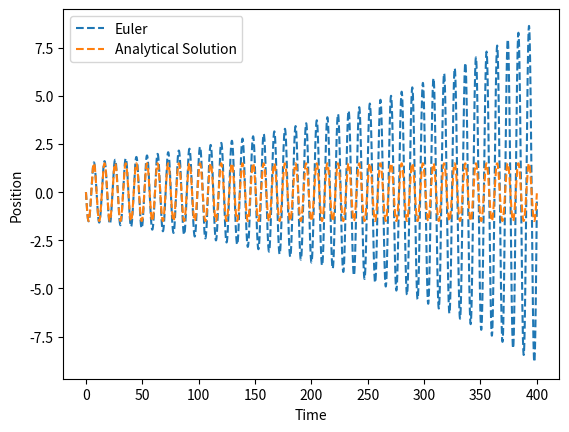
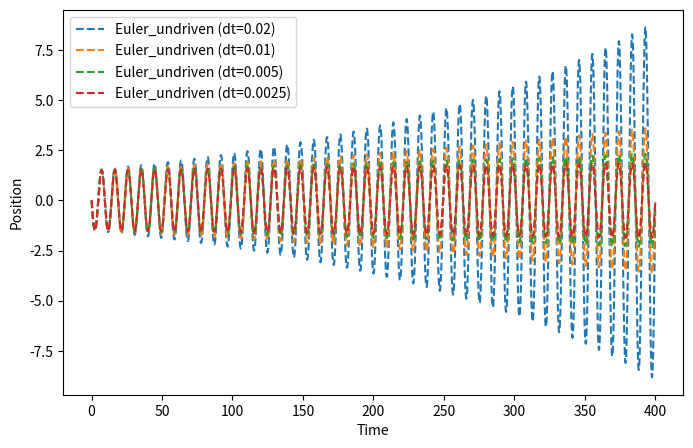
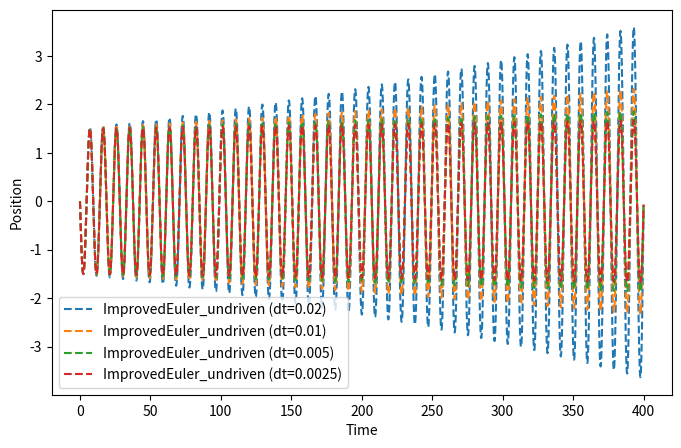
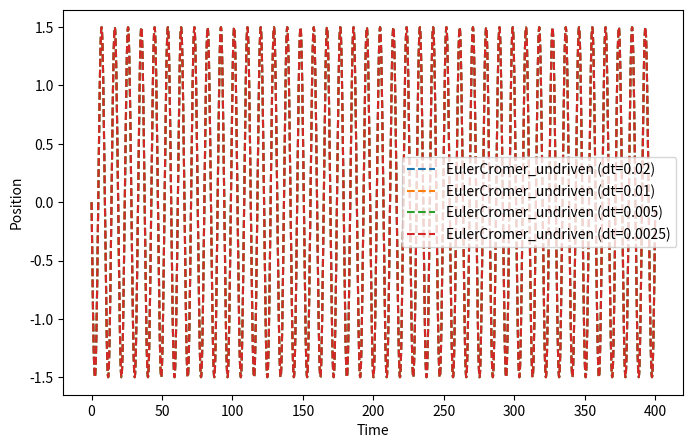
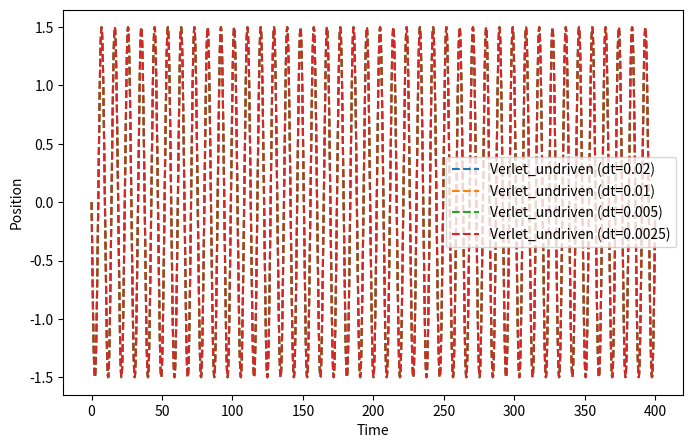
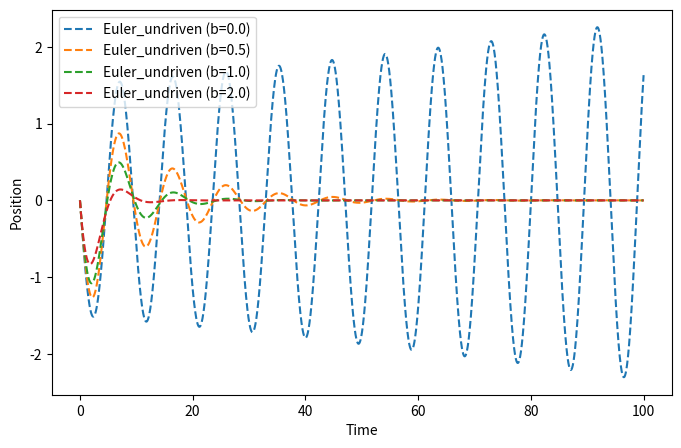
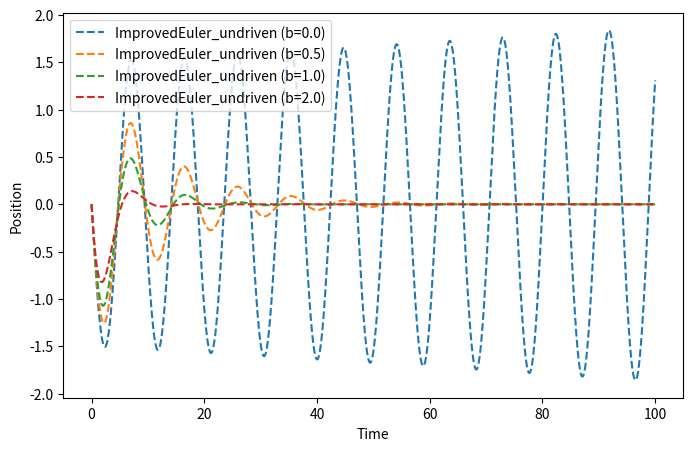
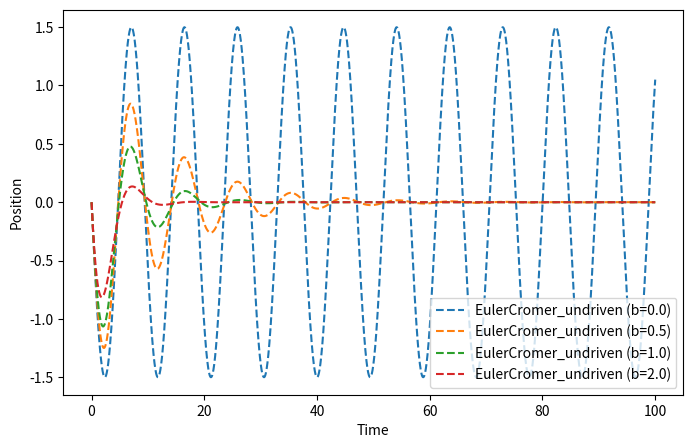
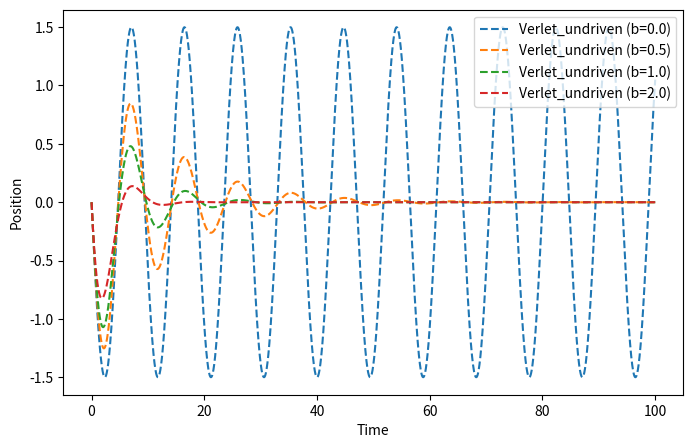
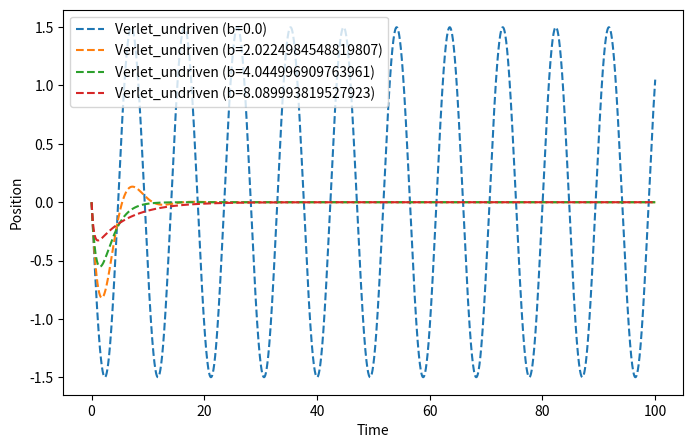

Write Python code to recreate these figures, in order.
%pip install numpy
%pip install matplotlib

# Initilisation
import numpy as np
import matplotlib.pyplot as plt
import cmath

import numpy as np

def Euler(m, k, b, n, t, x0, v0, dt, push_time, push_force):
    """
    Forward Euler method for a driven (externally forced) oscillator, including
    support for a force applied at t = 0.

    Args:
        m   (float): Mass of the oscillator.
        k   (float): Spring constant.
        b   (float): Damping coefficient.
        n   (int)  : Number of time steps.
        t   (float): Total simulation time.
        x0  (float): Initial position x(0).
        v0  (float): Initial velocity x'(0).
        dt  (float): Time step size.
        push_time (float): The time at which the external force is applied.
        push_force (float): The magnitude of the force applied at `push_time`.

    Returns:
        x (ndarray): Positions at each timestep (length n+1).
        v (ndarray): Velocities at each timestep (length n+1).
        a (ndarray): Accelerations at each timestep (length n+1).
        t (ndarray): Array of time points from 0 to t (length n+1).
    """

    time_array = np.linspace(0, t, n+1)

    # Allocate arrays
    position = np.zeros(n+1)
    velocity = np.zeros(n+1)
    acceleration = np.zeros(n+1)

    # Find the index corresponding to push_time
    push_index = np.argmin(np.abs(time_array - push_time))

    # Determine initial acceleration
    initial_force = push_force if push_time == 0 else 0  # Apply force only if push_time == 0
    acceleration[0] = (initial_force - k * x0 - b * v0) / m  # Apply force at t = 0

    # Initial conditions
    position[0] = x0
    velocity[0] = v0

    # Forward Euler time-stepping
    for i in range(n):
        # Apply external force at the push time (excluding t=0 which was handled already)
        external_force = push_force if (i == push_index and push_time != 0) else 0
        
        # Update velocity using the old acceleration
        velocity[i+1] = velocity[i] + acceleration[i] * dt
        
        # Update position using the old velocity
        position[i+1] = position[i] + velocity[i] * dt
        
        # Update acceleration
        acceleration[i+1] = (external_force - k * position[i+1] - b * velocity[i+1]) / m

    return position, velocity, acceleration, time_array


def Euler_undriven(m, k, b, n, t, x0, v0, dt):
    """
    Forward Euler method for the undriven (possibly damped) oscillator:
        m x''(t) + b x'(t) + k x(t) = 0

    Args:
        m   (float): Mass of the oscillator.
        k   (float): Spring constant.
        b   (float): Damping coefficient (0 for no damping).
        n   (int)  : Number of time steps.
        x0  (float): Initial position x(0).
        v0  (float): Initial velocity x'(0).
        dt  (float): Timestep size.

    Returns:
        x (ndarray): Positions at each timestep (length n+1).
        v (ndarray): Velocities at each timestep (length n+1).
        a (ndarray): Accelerations at each timestep (length n+1).
        t (ndarray): Array of time points from 0 to n*dt (length n+1).

    Notes:
        - This function implements the basic "forward Euler" scheme.
        - The acceleration is computed via a[i+1] = -(k*x[i+1] + b*v[i+1]) / m
          before x[i+1], v[i+1] are updated, matching your original code flow.
        - For purely undamped motion, pass b=0.
    """
    
    time = t
    time_array = np.linspace(0, t, n+1)
    
    # Allocate arrays for position, velocity, and acceleration
    position = np.zeros(n+1)
    velocity = np.zeros(n+1)
    acceleration = np.zeros(n+1)
    
    # Initial conditions
    position[0] = x0
    velocity[0] = v0
    acceleration[0] = -(k * position[0] + b * velocity[0]) / m # Compute initial acceleration at t=0
    
    # Forward Euler time-stepping
    for i in range(n):   
        # Update velocity using the old acceleration
        velocity[i+1] = velocity[i] + acceleration[i] * dt
        
        # Update position using the old velocity
        position[i+1] = position[i] + velocity[i] * dt
    
        # Compute acceleration for the next index (as in your original code)
        acceleration[i+1] = -(k * position[i+1] + b * velocity[i+1]) / m

    return position, velocity, acceleration, time_array
    

def test_Euler_undriven():
    """
    Tests the Euler_undriven function in simple edge cases
    to confirm that the solver behaves as expected.
    
    Scenario 1: 
        - m=1, k=0, b=0, x0=0, v0=0, dt=0.1
        - Expect no forces and no initial motion => everything remains zero.
    
    Scenario 2:
        - m=1, k=0, b=0, x0=2, v0=-1, dt=0.1
        - Expect velocity remains constant at -1, 
          position decreases linearly with slope -1, 
          acceleration is always zero.
    """
    # -- Scenario 1: no forces and no initial velocity --
    from_module = Euler_driven(m=1, k=0, b=0, x0=0, v0=0, dt=0.1, n=10)
    x_arr, v_arr, a_arr, t_arr = from_module
    
    # Our expected arrays: everything should be zero (length n_stneps+1 = 11)
    zeros_11 = np.zeros(11)
    
    # Assert they match (within floating-point tolerance)
    assert np.allclose(x_arr, zeros_11), "Scenario 1: x should remain zero."
    assert np.allclose(v_arr, zeros_11), "Scenario 1: v should remain zero."
    assert np.allclose(a_arr, zeros_11), "Scenario 1: a should remain zero."
    
    # -- Scenario 2: constant velocity, no forces --
    from_module = Euler_driven(m=1, k=0, b=0, x0=2, v0=-1, dt=0.1, n=10)
    x_arr, v_arr, a_arr, t_arr = from_module
    
    # Time array for reference
    # t_arr = [0.0, 0.1, 0.2, ..., 1.0] (length = 11)
    
    # The velocity should remain at -1:
    expected_v = -1 * np.ones_like(t_arr)
    # The position should be x(t) = 2 + v0 * t = 2 - 1 * t
    expected_x = 2 - t_arr
    # Acceleration should be zero (no spring, no damping)
    expected_a = np.zeros_like(t_arr)
    
    assert np.allclose(v_arr, expected_v),  "Scenario 2: velocity should stay at -1."
    assert np.allclose(x_arr, expected_x),  "Scenario 2: position should be linear in time."
    assert np.allclose(a_arr, expected_a),  "Scenario 2: acceleration should remain zero."
    
    print("All Euler_undriven tests passed successfully!")

#test_Euler_undriven()

def ImprovedEuler_undriven(m, k, b, n, t, x0, v0, dt):
    """
    Implements the 'Improved Euler' approach shown in the slide:
        x_{i+1} = x_i + h * v_i + 0.5 * h^2 * a_i
        v_{i+1} = v_i + h * a_i
        a_i     = -(k/m)*x_i - (b/m)*v_i

    Args:
        m   : mass
        k   : spring constant
        b   : damping coefficient
        n   : number of time steps
        x0  : initial position
        v0  : initial velocity
        dt  : time step

    Returns:
        x, v, a, t
          x, v, a are arrays of length (n+1);
          t is the array of time points from 0 to n*dt.
    """

    time = t
    time_array = np.linspace(0, t, n+1)
    
    position = np.zeros(n+1)
    velocity = np.zeros(n+1)
    acceleration = np.zeros(n+1)

    # Initial conditions
    position[0] = x0
    velocity[0] = v0
    acceleration[0] = -(k*position[0] + b*velocity[0]) / m  # acceleration at i=0

    for i in range(n):
        # Position update includes a half-step for the acceleration
        position[i+1] = position[i] + dt*velocity[i] + 0.5*(dt**2)*acceleration[i]
        
        # Velocity update is the standard Euler step
        velocity[i+1] = velocity[i] + dt*acceleration[i]

        # Compute the new acceleration at i+1
        acceleration[i+1] = -(k*position[i+1] + b*velocity[i+1]) / m

    return position, velocity, acceleration, time_array

def test_ImprovedEuler_undriven():
    """
    Tests the Improved Euler (2nd-order Taylor) method in simple edge cases:
    
    Scenario 1: 
        k=0, b=0, v0=0 => no force, no initial velocity
        Expected: The mass stays at the initial position, with zero velocity/acceleration.

    Scenario 2: 
        k=0, b=0, v0 != 0 => no force, nonzero initial velocity
        Expected: The mass moves with constant velocity (v0) 
                  so x(t) = x0 + v0 * t, and a(t) = 0.
    """
    
    # -----------------------------
    # Scenario 1: No force, no initial motion
    # -----------------------------
    from_func = ImprovedEuler_undriven(m=1, k=0, b=0, n=10, x0=2, v0=0, dt=0.1)
    x_arr, v_arr, a_arr, t_arr = from_func
    
    # All values should remain exactly the initial position, 
    # with zero velocity and zero acceleration.
    expected_x = np.full_like(t_arr, 2.0)  # always at x=2
    expected_v = np.zeros_like(t_arr)
    expected_a = np.zeros_like(t_arr)
    
    assert np.allclose(x_arr, expected_x), "Scenario 1: position should remain constant at 2."
    assert np.allclose(v_arr, expected_v), "Scenario 1: velocity should remain zero."
    assert np.allclose(a_arr, expected_a), "Scenario 1: acceleration should remain zero."

    # -----------------------------
    # Scenario 2: No force, but nonzero initial velocity
    # -----------------------------
    from_func = ImprovedEuler_undriven(m=1, k=0, b=0, n=10, x0=2, v0=-1, dt=0.1)
    x_arr, v_arr, a_arr, t_arr = from_func
    
    # Velocity should stay at -1, position should decrease linearly
    # x(t) = x0 + v0 * t = 2 - t
    expected_v = -1.0 * np.ones_like(t_arr)
    expected_x = 2.0 + (-1.0)*t_arr
    expected_a = np.zeros_like(t_arr)
    
    assert np.allclose(v_arr, expected_v),  "Scenario 2: velocity should remain constant at -1."
    assert np.allclose(x_arr, expected_x),  "Scenario 2: position should be 2 - t."
    assert np.allclose(a_arr, expected_a),  "Scenario 2: acceleration should remain zero."

    print("All tests for the Improved Euler (2nd-order) method passed successfully!")

#test_ImprovedEuler_undriven()

def EulerCromer_undriven(m, k, b, n, t, x0, v0, dt):
    """
    Euler–Cromer method for the undriven (possibly damped) oscillator:
        m x'' + b x' + k x = 0

    Updates:
        v_{i+1} = v_i + dt * a_i
        x_{i+1} = x_i + dt * v_{i+1}
    where
        a_i = -(k*x_i + b*v_i) / m.

    Args:
        m   (float): Mass of the oscillator
        k   (float): Spring constant
        b   (float): Damping coefficient (0 for no damping)
        n   (int)  : Number of time steps
        x0  (float): Initial position (x(0))
        v0  (float): Initial velocity (x'(0))
        dt  (float): Timestep size

    Returns:
        x (ndarray): Positions at each timestep (length n+1)
        v (ndarray): Velocities at each timestep (length n+1)
        a (ndarray): Accelerations at each timestep (length n+1)
        t (ndarray): Time points from 0 to n*dt (length n+1)
    """
    
    time = t
    time_array = np.linspace(0, t, n+1)
    print(len(time_array))
    
    position = np.zeros(n+1)
    velocity = np.zeros(n+1)
    acceleration = np.zeros(n+1)

    # Initial conditions
    position[0] = x0
    velocity[0] = v0
    acceleration[0] = -(k*x0 + b*v0) / m

    # Euler–Cromer loop
    for i in range(n):
        # Update velocity using the old acceleration
        velocity[i+1] = velocity[i] + dt*acceleration[i]
        # Update position using the new velocity
        position[i+1] = position[i] + dt*velocity[i+1]
        # Compute the new acceleration at i+1
        acceleration[i+1] = -(k*position[i+1] + b*velocity[i+1]) / m

    return position, velocity, acceleration, time_array

def test_EulerCromer_undriven():
    """
    Tests the Euler-Cromer method in simple edge cases:
    
    1) No force, no initial velocity => the mass should remain at rest.
    2) No force, nonzero initial velocity => the mass moves at constant velocity.
    """
    # --- Scenario 1: No force, no motion ---
    x_arr, v_arr, a_arr, t_arr = EulerCromer_undriven(
        m=1, k=0, b=0, n=10, x0=5, v0=0, dt=0.1
    )
    # Expect position=constant=5, velocity=0, acceleration=0
    expected_x = np.full_like(t_arr, 5.0)
    expected_v = np.zeros_like(t_arr)
    expected_a = np.zeros_like(t_arr)

    assert np.allclose(x_arr, expected_x), "Scenario 1: x should remain at 5."
    assert np.allclose(v_arr, expected_v), "Scenario 1: v should remain 0."
    assert np.allclose(a_arr, expected_a), "Scenario 1: a should remain 0."

    # --- Scenario 2: No force, constant velocity ---
    x_arr, v_arr, a_arr, t_arr = EulerCromer_undriven(
        m=1, k=0, b=0, n=10, x0=5, v0=2, dt=0.1
    )
    # Velocity=2, so x(t)=5 + 2*t, a(t)=0
    expected_v = np.full_like(t_arr, 2.0)
    expected_x = 5 + 2*t_arr
    expected_a = np.zeros_like(t_arr)

    assert np.allclose(v_arr, expected_v), "Scenario 2: velocity should remain 2."
    assert np.allclose(x_arr, expected_x), "Scenario 2: position should be 5 + 2*t."
    assert np.allclose(a_arr, expected_a), "Scenario 2: acceleration should remain 0."

    print("All Euler-Cromer tests passed successfully!")

#test_EulerCromer_undriven()

def Verlet_undriven(m, k, b, n, t, x0, v0, dt):
    """
    Two-step method for the undriven (possibly damped) oscillator:
        m x'' + b x' + k x = 0
    using the recurrence relation:
        x_{i+1} = A x_i + B x_{i-1},
    with A, B as in the question. The first step x[1] is computed by
    an improved-Euler-style update for consistency.

    Args:
        m   : Mass of the oscillator
        k   : Spring constant
        b   : Damping coefficient (0 => no damping)
        n   : Number of time steps
        x0  : Initial position, x(0)
        v0  : Initial velocity, x'(0)
        dt  : Timestep size, h

    Returns:
        x, v, a, t
          x (ndarray): positions at each timestep (length n+1)
          v (ndarray): velocities approximated by finite difference (length n+1)
          a (ndarray): accelerations computed from x and v (length n+1)
          t (ndarray): time points from 0..n*dt (length n+1)
    """

    # Precompute constants for the two-step recurrence
    D = 2*m + b*dt
    A = 2.0*(2*m - k*(dt**2)) / D
    B = (b*dt - 2*m) / D

    time = t
    time_array = np.linspace(0, t, n+1)

    position = np.zeros(n+1)
    velocity = np.zeros(n+1)
    acceleration = np.zeros(n+1)

    # Initial conditions
    position[0] = x0
    velocity[0] = v0
    # Acceleration at t=0
    acceleration[0] = -(k*x0 + b*v0)/m

    # -----------------------------------------------------------
    # KICK-START STEP (i=0 --> i=1) using "Improved Euler" (2nd order)
    #
    # x1 = x0 + dt*v0 + 0.5*dt^2 * a0
    # v1 = v0 + dt*a0
    # -----------------------------------------------------------
    position[1] = position[0] + dt*velocity[0] + 0.5*(dt**2)*acceleration[0]
    velocity[1] = velocity[0] + dt*acceleration[0]
    acceleration[1] = -(k*position[1] + b*velocity[1]) / m

    # -----------------------------------------------------------
    # MAIN LOOP: Two-step recurrence for x_{i+1},
    # then derive v_{i+1} and a_{i+1} for consistency
    # -----------------------------------------------------------
    for i in range(1, n):
        # Position update from the two-step formula
        position[i+1] = A*position[i] + B*position[i-1]

        # Approximate velocity via forward difference
        velocity[i+1] = (position[i+1] - position[i]) / dt

        # Compute acceleration from the ODE definition
        acceleration[i+1] = -(k*position[i+1] + b*velocity[i+1]) / m

    return position, velocity, acceleration, time_array


def test_Verlet_undriven():
    # Case 1: No force, no initial velocity => remain at rest, x=constant
    x_arr, v_arr, a_arr, t_arr = Verlet_undriven(m=1, k=0, b=0, n=10, x0=2, v0=0, dt=0.1)
    assert np.allclose(x_arr, 2), "Position should remain at x=2."
    assert np.allclose(v_arr, 0), "Velocity should stay zero."
    assert np.allclose(a_arr, 0), "Acceleration should be zero."

    # Case 2: No force, constant nonzero velocity => x(t)=x0 + v0*t
    x_arr, v_arr, a_arr, t_arr = Verlet_undriven(m=1, k=0, b=0, n=10, x0=3, v0=1, dt=0.1)
    expected_x = 3 + t_arr*1.0
    assert np.allclose(x_arr, expected_x), "Position should be x0 + v0*t."
    assert np.allclose(v_arr, 1.0), "Velocity should remain constant at 1."
    assert np.allclose(a_arr, 0), "Acceleration should remain zero."
    
    print("All Verlet_undriven tests passed!")

#test_Verlet_undriven()

def analytical_solution(m,k,b,n,t,x0,v0,dt):

    time = t
    omega_damped = cmath.sqrt(4*k*m-b**2)
    A = (b/(2*1j*omega_damped)+1/2)*x0+v0*m/(omega_damped*1j) 
    B = x0-A
    
    exponential_component = np.exp(-b*time/(2*m))
    sinusoidal_component = (A*np.exp(1j*omega_damped*time/(2*m))
                            +B*np.exp(-1j*omega_damped*time/(2*m)))

    return sinusoidal_component * exponential_component



import numpy as np

class Simulation:
    """Base simulation class for a mass-spring-damper system."""
    def __init__(self, name, m, k, b, n, t, x0, v0, dt):
        """
        :param name: Name of the simulation
        :param m: Mass
        :param k: Spring constant
        :param b: Damping constant
        :param n: Number of time steps
        :param t: End time
        :param x0: Initial position
        :param v0: Initial velocity
        :param dt: Time step size
        """
        self.name = name
        self.m = m
        self.k = k
        self.b = b
        self.n = n
        self.t = t
        self.x0 = x0
        self.v0 = v0
        self.dt = dt

    def simulate_at_time(self, i, x_prev, v_prev):
        """
        Called by simulate() at each time step.
        Must return (position, velocity, acceleration) at step i.
        """
        raise NotImplementedError("Override this method in subclasses.")

    def simulate(self):
        # Create arrays for time, position, velocity, acceleration
        time_array = np.linspace(0, self.t, self.n + 1)
        position_array = np.zeros(self.n + 1)
        velocity_array = np.zeros(self.n + 1)
        acceleration_array = np.zeros(self.n + 1)

        # Set initial conditions
        position_array[0] = self.x0
        velocity_array[0] = self.v0
        acceleration_array[0] = -(self.k * self.x0 + self.b * self.v0) / self.m

        # Step through in time
        for i in range(1, self.n + 1):
            # Values from the previous step
            x_prev = position_array[i - 1]
            v_prev = velocity_array[i - 1]

            # Delegate to the subclass for the actual step
            x_curr, v_curr, a_curr = self.simulate_at_time(i, x_prev, v_prev)

            # Store new values
            position_array[i] = x_curr
            velocity_array[i] = v_curr
            acceleration_array[i] = a_curr

        return position_array, velocity_array, acceleration_array, time_array

class EulerSimulation(Simulation):
    def __init__(self, m, k, b, n, t, x0, v0, dt):
        super().__init__("Euler", m, k, b, n, t, x0, v0, dt)

    def simulate_at_time(self, i, x_prev, v_prev):
        a_prev = -(self.k * x_prev + self.b * v_prev) / self.m
        x_curr = x_prev + v_prev * self.dt
        v_curr = v_prev + a_prev * self.dt
        a_curr = -(self.k * x_curr + self.b * v_curr) / self.m

        return x_curr, v_curr, a_curr


#parameters = [m == 3.03, k == 1.35, b == 0, n == 20000, x0 == 0, v0 == -1, dt == 0.02]

for function in [EulerSimulation]:
    # Parameters
    m = 3.03
    k = 1.35
    b = 0
    n = 20000
    t = 400
    x0 = 0
    v0 = -1
    dt = 0.02

    # Compute the solution
    simulation = function(m, k, b, n, t, x0, v0, dt)
    x, v, a, t = simulation.simulate()
    a = analytical_solution(m, k, b, n, t, x0, v0, dt)

    # Plot the position vs time
    plt.plot(t, x, label=simulation.name, linestyle='--')
    plt.plot(t, a, label="Analytical Solution", linestyle='--')
    plt.xlabel('Time')
    plt.ylabel('Position')
    plt.legend()
    plt.show()

for function in [Euler_undriven, ImprovedEuler_undriven, EulerCromer_undriven, Verlet_undriven]:
    # Parameters
    m = 3.03
    k = 1.35
    b = 0
    n = np.array([20000, 40000, 80000, 160000])
    t = 400
    x0 = 0
    v0 = -1
    dt = t/n
    print(dt)

    plt.figure(figsize=(8, 5))  # Create a new figure for each method

    for n_val, step in zip(n, dt):
        # Compute the solution
        x, v, a, time_array = function(m, k, b, n_val, t, x0, v0, step)

        # Plot the position vs time
        plt.plot(time_array, x, label=f"{function.__name__} (dt={step})", linestyle='--')

    plt.xlabel('Time')
    plt.ylabel('Position')
    plt.legend()
    plt.show()


for function in [Euler_undriven, ImprovedEuler_undriven, EulerCromer_undriven, Verlet_undriven]:
    # Parameters
    m = 3.03
    k = 1.35
    b = np.array([0, 0.5, 1, 2])
    n = 5000
    t = 100
    x0 = 0
    v0 = -1
    dt = t/n

    plt.figure(figsize=(8, 5))  # Create a new figure for each method

    for b_val in b:
        # Compute the solution
        x, v, a, time_array = function(m, k, b_val, n, t, x0, v0, dt)

        # Plot the position vs time
        plt.plot(time_array, x, label=f"{function.__name__} (b={b_val})", linestyle='--')

    plt.xlabel('Time')
    plt.ylabel('Position')
    plt.legend()
    plt.show()


# Parameters
m = 3.03
k = 1.35
b_critical = np.sqrt(4*m*k)
b_values = np.array([0, 0.5*b_critical, b_critical, 2*b_critical])
n = 5000
t = 100
x0 = 0
v0 = -1
dt = t/n

plt.figure(figsize=(8, 5))  # Create a new figure for each method

for b in b_values:
    # Compute the solution
    x, v, a, time_array = Verlet_undriven(m, k, b, n, t, x0, v0, dt)

    # Plot the position vs time
    plt.plot(time_array, x, label=f"{Verlet_undriven.__name__} (b={b})", linestyle='--')

plt.xlabel('Time')
plt.ylabel('Position')
plt.legend()
plt.show()


'''
# Parameters
m = 3.03
k = 1.35
b_critical = np.sqrt(4*m*k)
b_values = np.array([0, 0.5*b_critical, b_critical, 2*b_critical])
n = 5000
t = 100
x0 = 0
v0 = -1
dt = t/n

plt.figure(figsize=(8, 5))  # Create a new figure for each method
print(len(time_array))

for b in b_values:
    # Compute the solution
    x = analytical_solution(m, k, b, n, time_array, x0, v0, dt)

    # Plot the position vs time
    plt.plot(time_array, x, label=f"{analytical_solution.__name__} (b={b})", linestyle='--')

plt.xlabel('Time')
plt.ylabel('Position')
plt.legend()
plt.show()
'''
